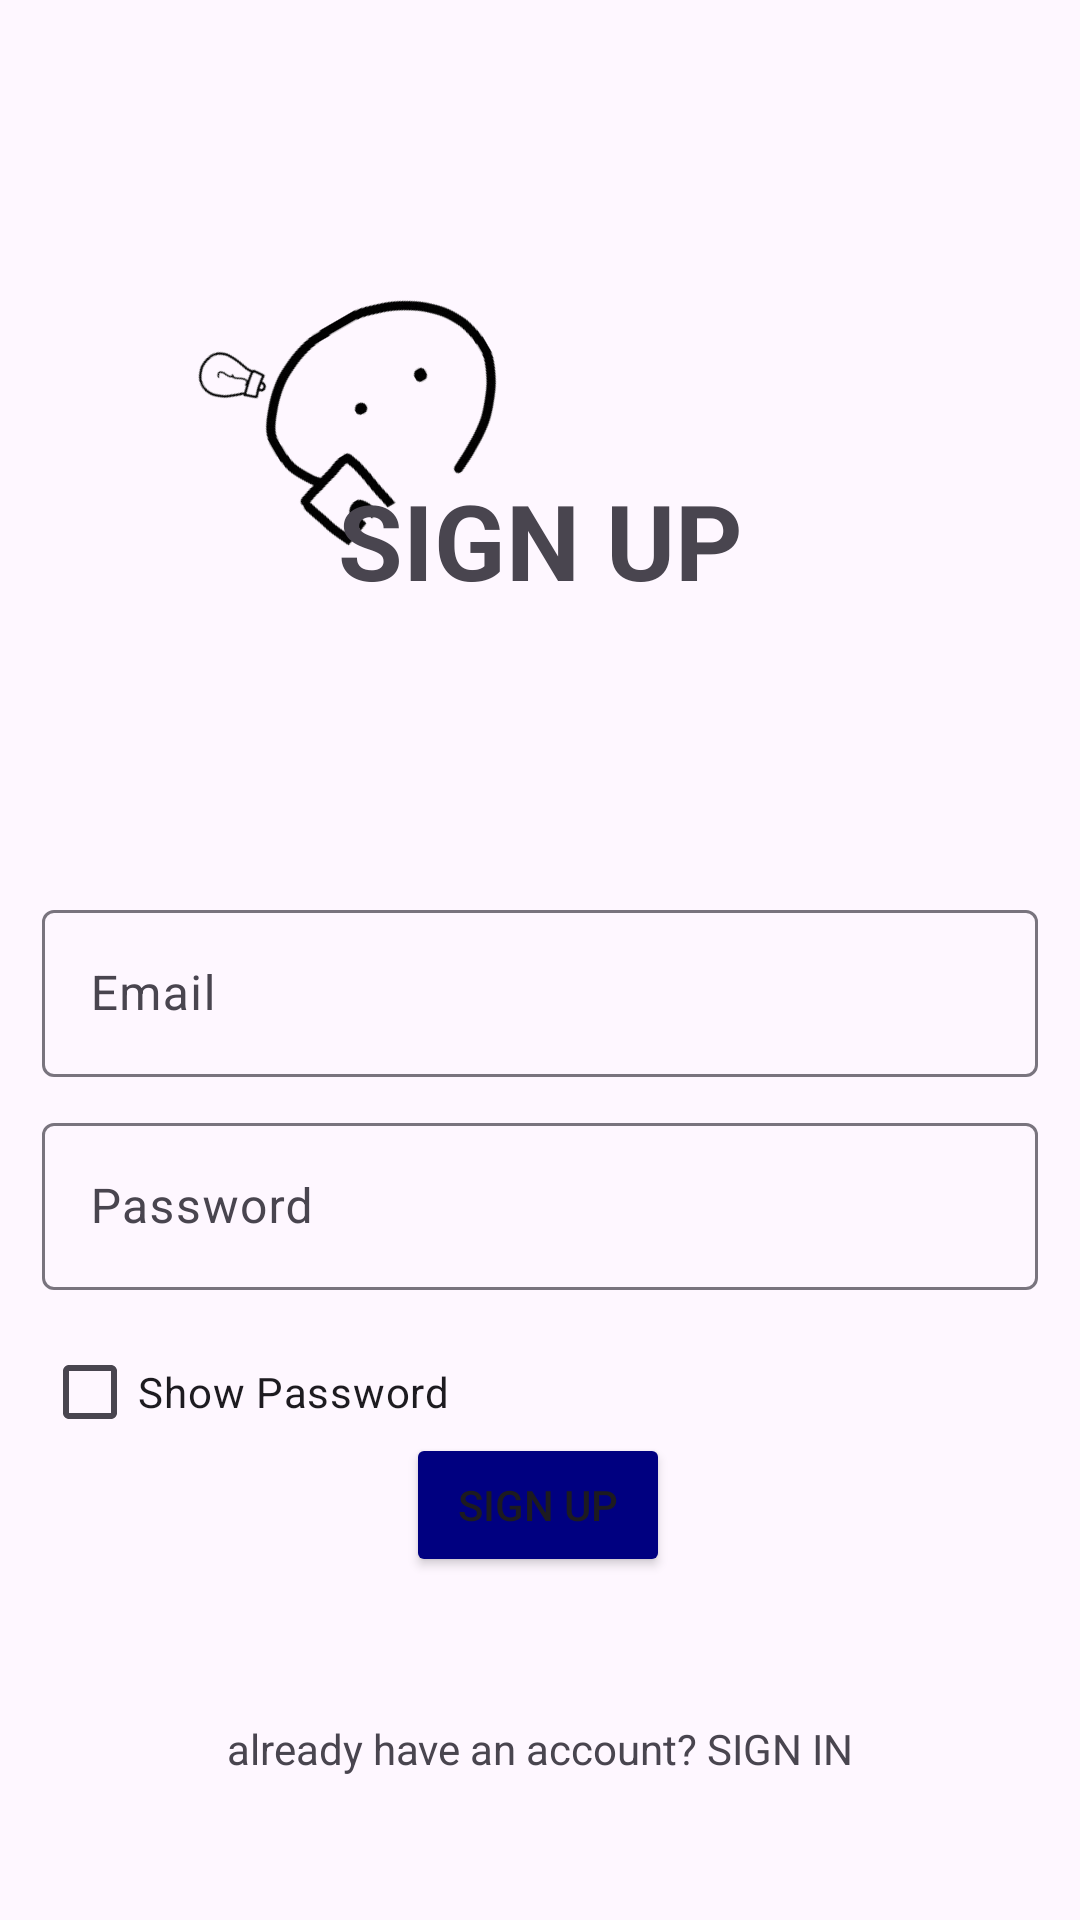

The Android layout XML behind this screen, and the referenced resources:
<!-- AndroidManifest.xml: application theme Theme.Test_log -->
<!-- res/layout/activity_signpage.xml -->
<?xml version="1.0" encoding="utf-8"?>
<androidx.constraintlayout.widget.ConstraintLayout xmlns:android="http://schemas.android.com/apk/res/android"
    xmlns:app="http://schemas.android.com/apk/res-auto"
    xmlns:tools="http://schemas.android.com/tools"
    android:id="@+id/main"
    android:layout_width="match_parent"
    android:layout_height="match_parent"
    tools:context=".signpage">


    <androidx.constraintlayout.widget.ConstraintLayout
        android:id="@+id/constraintLayout"
        android:layout_width="match_parent"
        android:layout_height="wrap_content"
        android:layout_marginTop="80dp"
        app:layout_constraintTop_toTopOf="parent">

        <ImageView
            android:id="@+id/imageView3"
            android:layout_width="200dp"
            android:layout_height="200dp"
            android:rotation="330"
            app:layout_constraintBottom_toBottomOf="parent"
            app:layout_constraintEnd_toEndOf="parent"
            app:layout_constraintHorizontal_bias="0.175"
            app:layout_constraintStart_toStartOf="parent"
            app:layout_constraintTop_toTopOf="parent"
            app:layout_constraintVertical_bias="0.2"
            app:srcCompat="@drawable/logonobg" />

        <TextView
            android:layout_width="wrap_content"
            android:layout_height="wrap_content"
            android:text="@string/sign_up"
            android:textSize="35dp"
            android:textStyle="bold"
            app:layout_constraintBottom_toBottomOf="parent"
            app:layout_constraintEnd_toEndOf="parent"
            app:layout_constraintStart_toStartOf="parent"
            app:layout_constraintTop_toTopOf="parent"
            app:layout_constraintVertical_bias="0.5" />
    </androidx.constraintlayout.widget.ConstraintLayout>


    <com.google.android.material.textfield.TextInputLayout
        android:id="@+id/edt_email"
        android:layout_width="match_parent"
        android:layout_height="wrap_content"
        app:layout_constraintTop_toBottomOf="@+id/constraintLayout"
        android:layout_marginHorizontal="14dp"
        android:layout_marginTop="18dp">
        <com.google.android.material.textfield.TextInputEditText
            android:id="@+id/email"
            android:hint="@string/email"
            android:layout_width="match_parent"
            android:layout_height="wrap_content" />
    </com.google.android.material.textfield.TextInputLayout>

    <CheckBox
        android:layout_marginTop="10dp"
        android:id="@+id/show_password_checkbox"
        android:layout_width="wrap_content"
        android:layout_height="wrap_content"
        android:layout_alignParentEnd="true"
        android:text="Show Password"
        app:layout_constraintStart_toStartOf="parent"
        app:layout_constraintTop_toBottomOf="@+id/edt_password"
        android:layout_marginLeft="14dp"/>















    <com.google.android.material.textfield.TextInputLayout
        android:id="@+id/edt_password"
        android:layout_width="match_parent"
        android:layout_height="wrap_content"
        android:layout_marginHorizontal="14dp"
        android:layout_marginTop="10dp"
        app:layout_constraintTop_toBottomOf="@+id/edt_email">

        <com.google.android.material.textfield.TextInputEditText
            android:id="@+id/password"
            android:layout_width="match_parent"
            android:layout_height="wrap_content"
            android:hint="@string/password"
            android:inputType="textPassword" />
    </com.google.android.material.textfield.TextInputLayout>

    <ProgressBar
        android:id="@+id/progressBar"
        android:visibility="gone"
        android:layout_width="wrap_content"
        android:layout_height="wrap_content"
        app:layout_constraintBottom_toBottomOf="parent"
        app:layout_constraintEnd_toEndOf="parent"
        app:layout_constraintStart_toStartOf="parent"
        app:layout_constraintTop_toTopOf="parent" />

    <Button
        android:id="@+id/btn_signup"
        android:layout_width="wrap_content"
        android:layout_height="wrap_content"
        android:backgroundTint="#000080"
        android:text="@string/sign_up"
        app:layout_constraintBottom_toTopOf="@+id/othersignin"
        app:layout_constraintEnd_toEndOf="parent"
        app:layout_constraintHorizontal_bias="0.498"
        app:layout_constraintStart_toStartOf="parent"
        app:layout_constraintTop_toBottomOf="@+id/edt_password"
        app:layout_constraintVertical_bias="0.859" />

    <TextView
        android:id="@+id/othersignin"
        android:layout_width="wrap_content"
        android:layout_height="wrap_content"
        android:text="already have an account? SIGN IN"
        app:layout_constraintVertical_bias="0.750"
        app:layout_constraintBottom_toBottomOf="parent"
        app:layout_constraintEnd_toEndOf="parent"
        app:layout_constraintStart_toStartOf="parent"
        app:layout_constraintTop_toBottomOf="@id/btn_signup" />





</androidx.constraintlayout.widget.ConstraintLayout>
<!-- resources referenced by this layout -->
<resources>
  <!-- drawable logonobg: png bitmap (drawable, 27511 bytes) -->
  <string name="email">Email</string>
  <string name="full_name">Full Name</string>
  <string name="password">Password</string>
  <string name="sign_up">SIGN UP</string>
  <style name="Theme.Test_log" parent="Base.Theme.Test_log" />
  <style name="Base.Theme.Test_log" parent="Theme.Material3.DayNight.NoActionBar">
          
          
      </style>
</resources>
